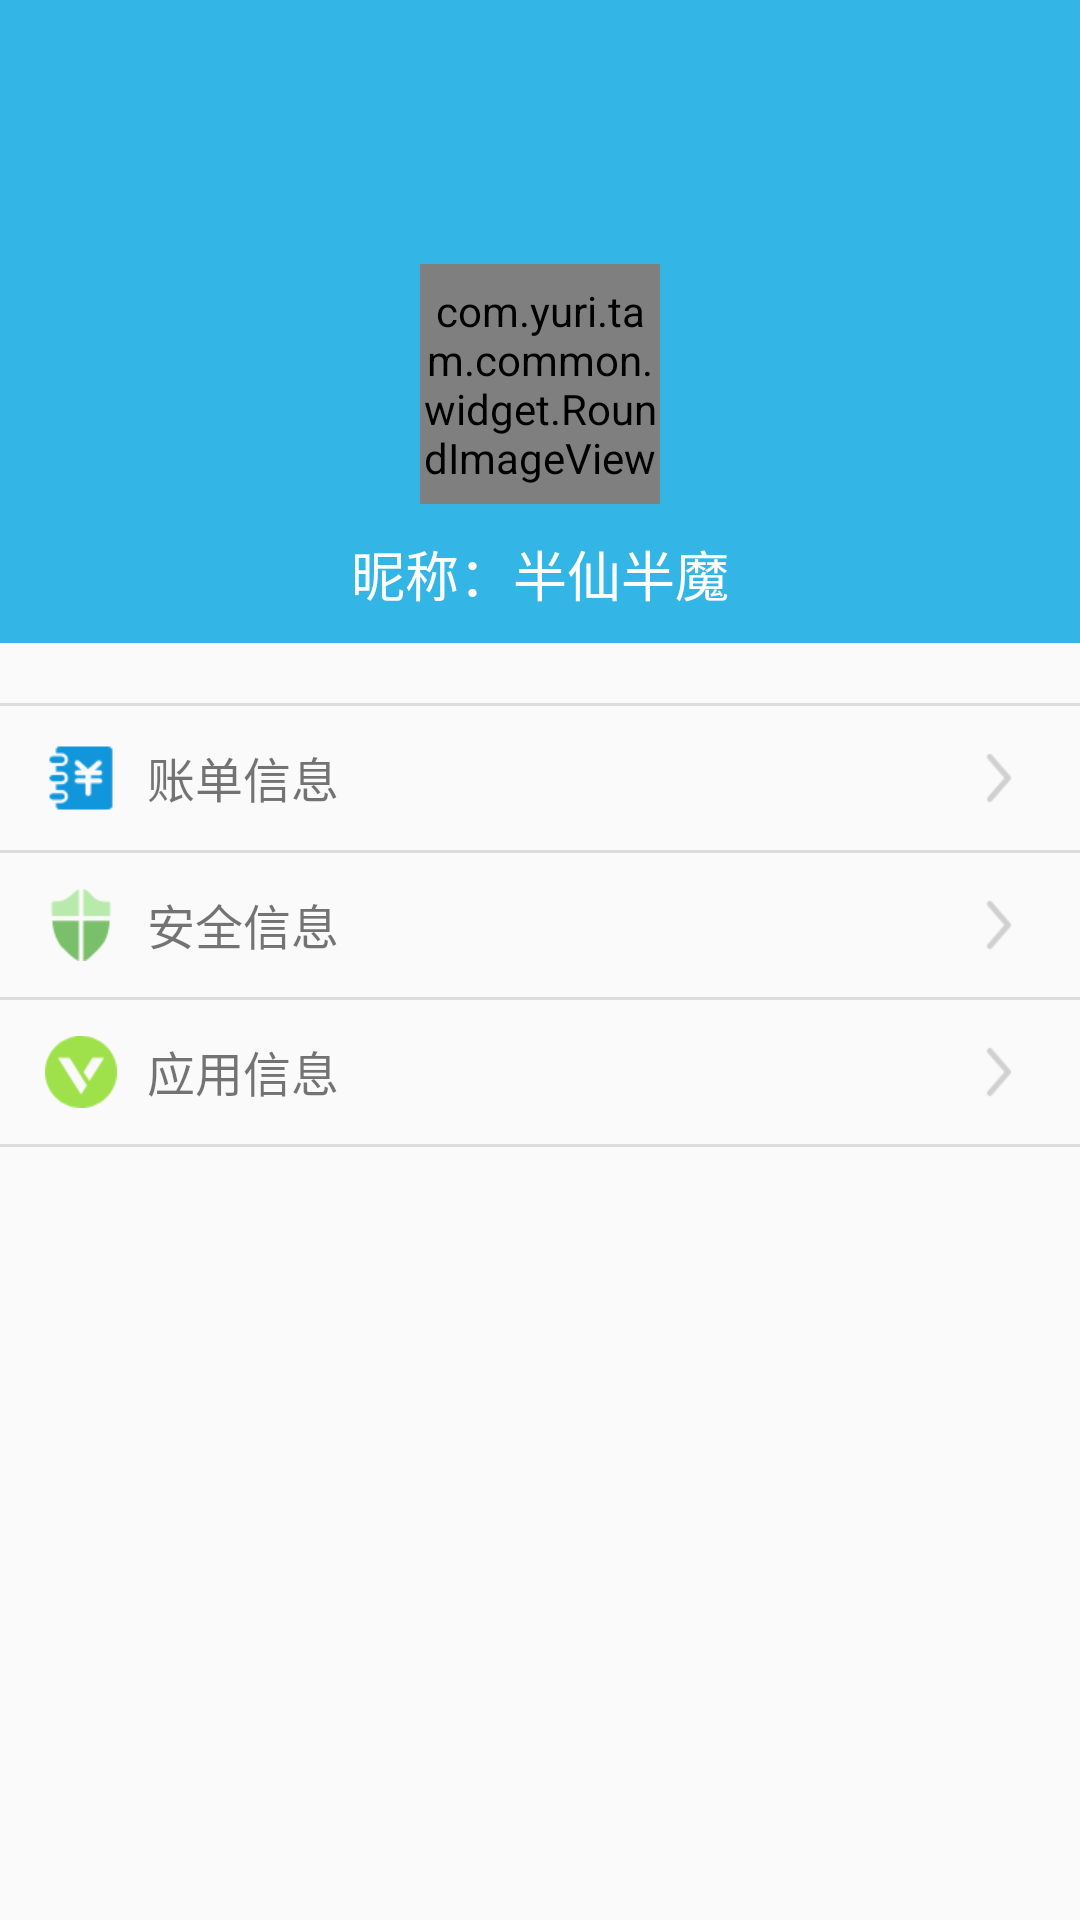

Layout XML and referenced resources for this Android screen:
<!-- AndroidManifest.xml: application theme AppTheme.NoActionBar -->
<!-- res/layout/fragment_mine.xml -->
<?xml version="1.0" encoding="utf-8"?>
<LinearLayout xmlns:android="http://schemas.android.com/apk/res/android"
    xmlns:tools="http://schemas.android.com/tools"
    xmlns:app="http://schemas.android.com/apk/res-auto"
    android:layout_width="match_parent"
    android:layout_height="match_parent"
    android:orientation="vertical"
    tools:context=".client.fragment.mine.MineFragment">

    <LinearLayout
        android:layout_width="match_parent"
        android:layout_height="wrap_content"
        android:orientation="vertical"
        android:background="@color/holo_blue_light">

        <include layout="@layout/include_title_bar"/>

        <com.yuri.tam.common.widget.RoundImageView
            android:id="@+id/iv_avatar"
            android:layout_width="80dp"
            android:layout_height="80dp"
            android:layout_gravity="center"
            android:layout_marginTop="20dp"
            app:type="circle"
            android:src="@drawable/default_avatar"/>

        <TextView
            android:id="@+id/tv_name"
            android:layout_width="match_parent"
            android:layout_height="wrap_content"
            android:layout_margin="10dp"
            android:gravity="center"
            android:ellipsize="end"
            android:lines="1"
            android:textColor="@color/white"
            android:textSize="18sp"
            android:text="昵称：半仙半魔"/>

    </LinearLayout>

    <View
        android:layout_width="match_parent"
        android:layout_height="20dp"/>

    <include layout="@layout/item_divider"/>

    <LinearLayout
        android:id="@+id/ll_payment"
        android:layout_width="match_parent"
        android:layout_height="wrap_content"
        android:orientation="horizontal"
        android:gravity="center"
        android:paddingTop="12dp"
        android:paddingBottom="12dp"
        android:paddingLeft="15dp"
        android:paddingRight="15dp">

        <ImageView
            android:layout_width="wrap_content"
            android:layout_height="wrap_content"
            android:src="@drawable/payment_icon"/>

        <TextView
            android:layout_width="0dp"
            android:layout_height="match_parent"
            android:layout_weight="1"
            android:paddingLeft="10dp"
            android:textSize="16sp"
            android:text="账单信息"/>

        <ImageView
            android:layout_width="wrap_content"
            android:layout_height="wrap_content"
            android:src="@drawable/list_drop"/>

    </LinearLayout>

    <include layout="@layout/item_divider"/>

    <LinearLayout
        android:id="@+id/ll_sale"
        android:layout_width="match_parent"
        android:layout_height="wrap_content"
        android:orientation="horizontal"
        android:gravity="center"
        android:paddingTop="12dp"
        android:paddingBottom="12dp"
        android:paddingLeft="15dp"
        android:paddingRight="15dp">

        <ImageView
            android:layout_width="wrap_content"
            android:layout_height="wrap_content"
            android:src="@drawable/sale_icon"/>

        <TextView
            android:layout_width="0dp"
            android:layout_height="match_parent"
            android:layout_weight="1"
            android:paddingLeft="10dp"
            android:textSize="16sp"
            android:text="安全信息"/>

        <ImageView
            android:layout_width="wrap_content"
            android:layout_height="wrap_content"
            android:src="@drawable/list_drop"/>

    </LinearLayout>

    <include layout="@layout/item_divider"/>

    <LinearLayout
        android:id="@+id/ll_version"
        android:layout_width="match_parent"
        android:layout_height="wrap_content"
        android:orientation="horizontal"
        android:gravity="center"
        android:paddingTop="12dp"
        android:paddingBottom="12dp"
        android:paddingLeft="15dp"
        android:paddingRight="15dp">

        <ImageView
            android:layout_width="wrap_content"
            android:layout_height="wrap_content"
            android:src="@drawable/verison_info_icon"/>

        <TextView
            android:layout_width="0dp"
            android:layout_height="match_parent"
            android:layout_weight="1"
            android:paddingLeft="10dp"
            android:textSize="16sp"
            android:text="应用信息"/>

        <ImageView
            android:layout_width="wrap_content"
            android:layout_height="wrap_content"
            android:src="@drawable/list_drop"/>

    </LinearLayout>

    <include layout="@layout/item_divider"/>

</LinearLayout>
<!-- res/layout/include_title_bar.xml (included above) -->
<?xml version="1.0" encoding="utf-8"?>
<LinearLayout xmlns:android="http://schemas.android.com/apk/res/android"
    android:id="@+id/ll_title"
    android:layout_width="match_parent"
    android:layout_height="68dp"
    android:paddingTop="20dp"
    android:orientation="vertical">

    <include layout="@layout/title_bar"/>

</LinearLayout>
<!-- res/layout/item_divider.xml (included above) -->
<?xml version="1.0" encoding="utf-8"?>
<LinearLayout xmlns:android="http://schemas.android.com/apk/res/android"
    android:layout_width="match_parent"
    android:layout_height="wrap_content"
    android:background="?android:attr/listDivider"
    android:orientation="vertical">
</LinearLayout>
<!-- res/layout/title_bar.xml (included above) -->
<?xml version="1.0" encoding="utf-8"?>
<RelativeLayout xmlns:android="http://schemas.android.com/apk/res/android"
    android:id="@+id/rl_title"
    android:layout_width="match_parent"
    android:layout_height="48dp"
    android:orientation="horizontal" >

    <ImageView
        android:id="@+id/title_iv_left"
        android:layout_width="48dp"
        android:layout_height="match_parent"
        android:layout_centerVertical="true"
        android:padding="13dp"
        android:visibility="gone" />

    <TextView
        android:id="@+id/title_tv_left"
        android:layout_width="wrap_content"
        android:layout_height="match_parent"
        android:gravity="center_vertical"
        android:paddingLeft="16dp"
        android:paddingRight="16dp"
        android:textColor="@android:color/white"
        android:textSize="16sp"
        android:textStyle="normal"
        android:visibility="gone" />

    <TextView
        android:id="@+id/title_tv"
        android:layout_width="wrap_content"
        android:layout_height="match_parent"
        android:singleLine="true"
        android:layout_centerInParent="true"
        android:textColor="@android:color/white"
        android:textSize="20sp"
        android:textStyle="normal"
        android:gravity="center"
        android:maxWidth="224dp"
        android:visibility="gone"/>

    <ImageView
        android:id="@+id/title_iv"
        android:layout_width="wrap_content"
        android:layout_height="match_parent"
        android:layout_centerInParent="true"
        android:padding="10dp"
        android:visibility="gone" />

    <ImageView
        android:id="@+id/title_iv_right"
        android:layout_width="48dp"
        android:layout_height="match_parent"
        android:layout_alignParentRight="true"
        android:layout_centerVertical="true"
        android:padding="12dp"
        android:paddingRight="8dp"
        android:visibility="gone" />

    <TextView
        android:id="@+id/title_tv_right"
        android:layout_width="wrap_content"
        android:layout_height="match_parent"
        android:layout_alignParentRight="true"
        android:gravity="center_vertical"
        android:paddingLeft="16dp"
        android:paddingRight="16dp"
        android:textColor="@android:color/white"
        android:textSize="16sp"
        android:textStyle="normal"
        android:visibility="gone" />

</RelativeLayout>
<!-- resources referenced by this layout -->
<resources>
  <color name="holo_blue_light">#ff33b5e5</color>
  <color name="white">#ffffffff</color>
  <!-- drawable list_drop: png bitmap (drawable-xhdpi, 356 bytes) -->
  <!-- drawable payment_icon: png bitmap (drawable-xhdpi, 1535 bytes) -->
  <!-- drawable sale_icon: png bitmap (drawable-xhdpi, 1356 bytes) -->
  <!-- drawable verison_info_icon: png bitmap (drawable-xhdpi, 1821 bytes) -->
  <style name="AppTheme.NoActionBar">
          <item name="windowActionBar">false</item>
          <item name="windowNoTitle">true</item>
      </style>
</resources>
